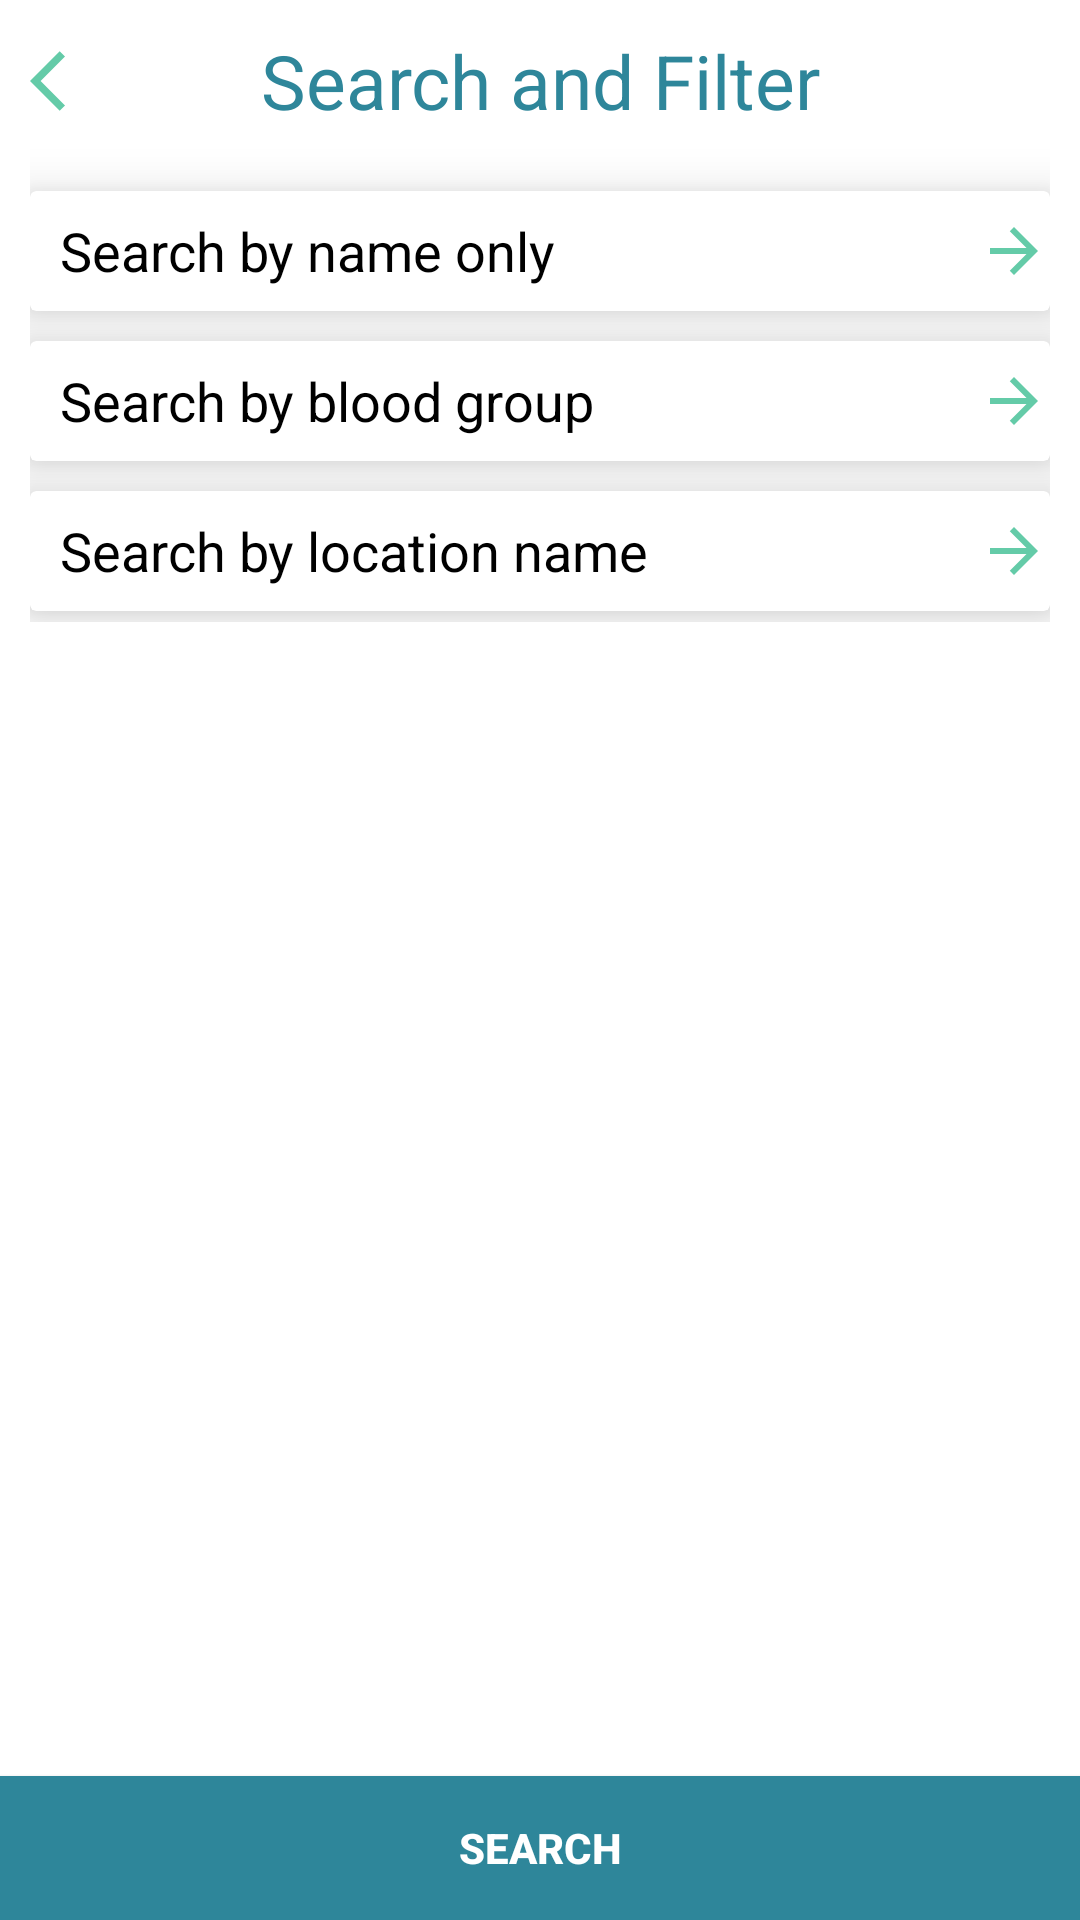

Reconstruct the res/layout file that produces this screen, plus the resources it refers to.
<!-- AndroidManifest.xml: application theme Theme.BL09BloodFinder -->
<!-- res/layout/activity_filter.xml -->
<?xml version="1.0" encoding="utf-8"?>
<androidx.constraintlayout.widget.ConstraintLayout xmlns:android="http://schemas.android.com/apk/res/android"
    xmlns:app="http://schemas.android.com/apk/res-auto"
    xmlns:tools="http://schemas.android.com/tools"
    android:layout_width="match_parent"
    android:layout_height="match_parent"
    tools:context=".FilterActivity">



            <androidx.constraintlayout.widget.ConstraintLayout
                android:id="@+id/constraintFilter1"
                android:layout_width="match_parent"
                android:layout_height="wrap_content"
                android:paddingStart="10dp"
                android:paddingEnd="10dp"
                app:layout_constraintStart_toStartOf="parent"
                app:layout_constraintTop_toTopOf="parent">

                <ImageView
                    android:id="@+id/ivBackFilterAct"
                    android:layout_width="wrap_content"
                    android:layout_height="wrap_content"
                    android:src="@drawable/ic_baseline_arrow_backfilter_act"
                    app:layout_constraintStart_toStartOf="parent"
                    app:layout_constraintTop_toTopOf="@id/tView"
                    app:layout_constraintBottom_toBottomOf="@id/tView"/>
                <TextView
                    android:id="@+id/tView"
                    android:layout_width="match_parent"
                    android:layout_height="wrap_content"
                    android:text="Search and Filter"
                    android:layout_marginTop="10dp"
                    android:gravity="center"
                    android:textSize="25sp"
                    android:textColor="#2e869a"
                    app:layout_constraintTop_toTopOf="parent"
                    app:layout_constraintStart_toStartOf="parent"/>

                <androidx.cardview.widget.CardView
                    android:id="@+id/cardView1"
                    android:layout_width="match_parent"
                    android:layout_height="40dp"
                    app:cardElevation="10dp"
                    android:layout_marginTop="20dp"
                    app:layout_constraintTop_toBottomOf="@id/tView"
                    app:layout_constraintStart_toStartOf="parent">

                    <TextView
                        android:id="@+id/tvNameSearch"
                        android:layout_width="wrap_content"
                        android:layout_height="wrap_content"
                        android:layout_marginStart="10dp"
                        android:layout_gravity="center_vertical"
                        android:text="Search by name only"
                        android:textColor="@color/black"
                        android:textSize="18sp"
                        android:textStyle="normal" />

                    <ImageView
                        android:layout_width="wrap_content"
                        android:layout_height="wrap_content"
                        android:src="@drawable/ic_baseline_arrow_forward_24"
                        android:layout_marginTop="8dp"
                        android:layout_gravity="end"/>

                </androidx.cardview.widget.CardView>

                <androidx.cardview.widget.CardView
                    android:id="@+id/cardView2"
                    android:layout_width="match_parent"
                    android:layout_height="40dp"
                    android:layout_marginTop="10dp"
                    app:cardElevation="10dp"
                    app:layout_constraintTop_toBottomOf="@id/cardView1">

                    <TextView
                        android:id="@+id/tvBloodGroupSearch"
                        android:layout_width="wrap_content"
                        android:layout_height="wrap_content"
                        android:layout_marginStart="10dp"
                        android:layout_gravity="center_vertical"
                        android:text="Search by blood group"
                        android:textColor="@color/black"
                        android:textSize="18sp"
                        android:textStyle="normal" />

                    <ImageView
                        android:layout_width="wrap_content"
                        android:layout_height="wrap_content"
                        android:src="@drawable/ic_baseline_arrow_forward_24"
                        android:layout_marginTop="8dp"
                        android:layout_gravity="end"/>

                </androidx.cardview.widget.CardView>

                <androidx.cardview.widget.CardView
                    android:id="@+id/cardView3"
                    android:layout_width="match_parent"
                    android:layout_height="40dp"
                    android:layout_marginTop="10dp"
                    app:cardElevation="10dp"
                    app:layout_constraintTop_toBottomOf="@id/cardView2">

                    <TextView
                        android:id="@+id/tvLocationName"
                        android:layout_width="wrap_content"
                        android:layout_height="wrap_content"
                        android:layout_marginStart="10dp"
                        android:layout_gravity="center_vertical"
                        android:text="Search by location name"
                        android:textColor="@color/black"
                        android:textSize="18sp"
                        android:textStyle="normal" />

                    <ImageView
                        android:layout_width="wrap_content"
                        android:layout_height="wrap_content"
                        android:src="@drawable/ic_baseline_arrow_forward_24"
                        android:layout_marginTop="8dp"
                        android:layout_gravity="end"/>

                </androidx.cardview.widget.CardView>

                <View
                    android:id="@+id/viewFilterAct"
                    android:layout_width="match_parent"
                    android:layout_height="0.5dp"
                    android:background="@color/white"
                    android:layout_marginTop="3dp"
                    app:layout_constraintStart_toStartOf="parent"
                    app:layout_constraintTop_toBottomOf="@id/cardView3"/>


            </androidx.constraintlayout.widget.ConstraintLayout>



            <androidx.constraintlayout.widget.ConstraintLayout
                android:id="@+id/constraintLayoutFilter2"
                android:layout_width="match_parent"
                android:layout_height="wrap_content"
                android:elevation="100dp"
                app:layout_constraintBottom_toBottomOf="parent"
                app:layout_constraintStart_toStartOf="parent">


                    <TextView
                        android:id="@+id/tvBloodGroupNameFilter"
                        android:layout_width="wrap_content"
                        android:layout_height="wrap_content"
                        android:layout_gravity="center"
                        android:textColor="#000000"
                        android:textSize="14sp"
                        android:textStyle="bold"
                        app:layout_constraintTop_toTopOf="@id/constraintLayoutFilter2"
                        app:layout_constraintStart_toStartOf="@id/constraintLayoutFilter2"
                        app:layout_constraintEnd_toEndOf="@id/constraintLayoutFilter2"/>




                <androidx.appcompat.widget.AppCompatButton
                    android:id="@+id/btnFilterApply"
                    android:layout_width="match_parent"
                    android:layout_height="wrap_content"
                    android:layout_marginTop="8dp"
                    android:background="#2e869a"
                    android:text="Search"
                    android:textColor="@color/white"
                    android:textSize="14sp"
                    android:textStyle="bold"
                    app:layout_constraintBottom_toBottomOf="@id/constraintLayoutFilter2"
                    app:layout_constraintTop_toBottomOf="@id/tvBloodGroupNameFilter"/>

            </androidx.constraintlayout.widget.ConstraintLayout>

    <FrameLayout
        android:id="@+id/fragmentContainer"
        android:layout_width="match_parent"
        android:layout_height="match_parent"
        tools:layout_editor_absoluteX="0dp"
        tools:layout_editor_absoluteY="29dp">

    </FrameLayout>


</androidx.constraintlayout.widget.ConstraintLayout>
<!-- resources referenced by this layout -->
<resources>
  <color name="black">#FF000000</color>
  <color name="white">#FFFFFFFF</color>
  <!-- drawable ic_baseline_arrow_backfilter_act (drawable) -->
  <vector android:autoMirrored="true" android:height="24dp"
      android:tint="#64CBA8" android:viewportHeight="24"
      android:viewportWidth="24" android:width="24dp" xmlns:android="http://schemas.android.com/apk/res/android">
      <path android:fillColor="@android:color/white" android:pathData="M11.67,3.87L9.9,2.1 0,12l9.9,9.9 1.77,-1.77L3.54,12z"/>
  </vector>
  <!-- drawable ic_baseline_arrow_forward_24 (drawable) -->
  <vector android:autoMirrored="true" android:height="24dp"
      android:tint="#64CBA8" android:viewportHeight="24"
      android:viewportWidth="24" android:width="24dp" xmlns:android="http://schemas.android.com/apk/res/android">
      <path android:fillColor="@android:color/white" android:pathData="M12,4l-1.41,1.41L16.17,11H4v2h12.17l-5.58,5.59L12,20l8,-8z"/>
  </vector>
  <style name="Theme.BL09BloodFinder" parent="Theme.MaterialComponents.Light.NoActionBar">
          
          <item name="colorPrimary">@color/purple_500</item>
          <item name="colorPrimaryVariant">@color/customAppColorNotificationBar</item>
          <item name="colorOnPrimary">@color/white</item>
          
          <item name="colorSecondary">@color/teal_200</item>
          <item name="colorSecondaryVariant">@color/teal_700</item>
          <item name="colorOnSecondary">@color/black</item>
          
          <item name="android:statusBarColor" tools:targetApi="l">?attr/colorPrimaryVariant</item>
          
      </style>
  <color name="purple_500">#FF6200EE</color>
  <color name="customAppColorNotificationBar">#6ba5b3</color>
  <color name="teal_200">#FF03DAC5</color>
  <color name="teal_700">#FF018786</color>
</resources>
